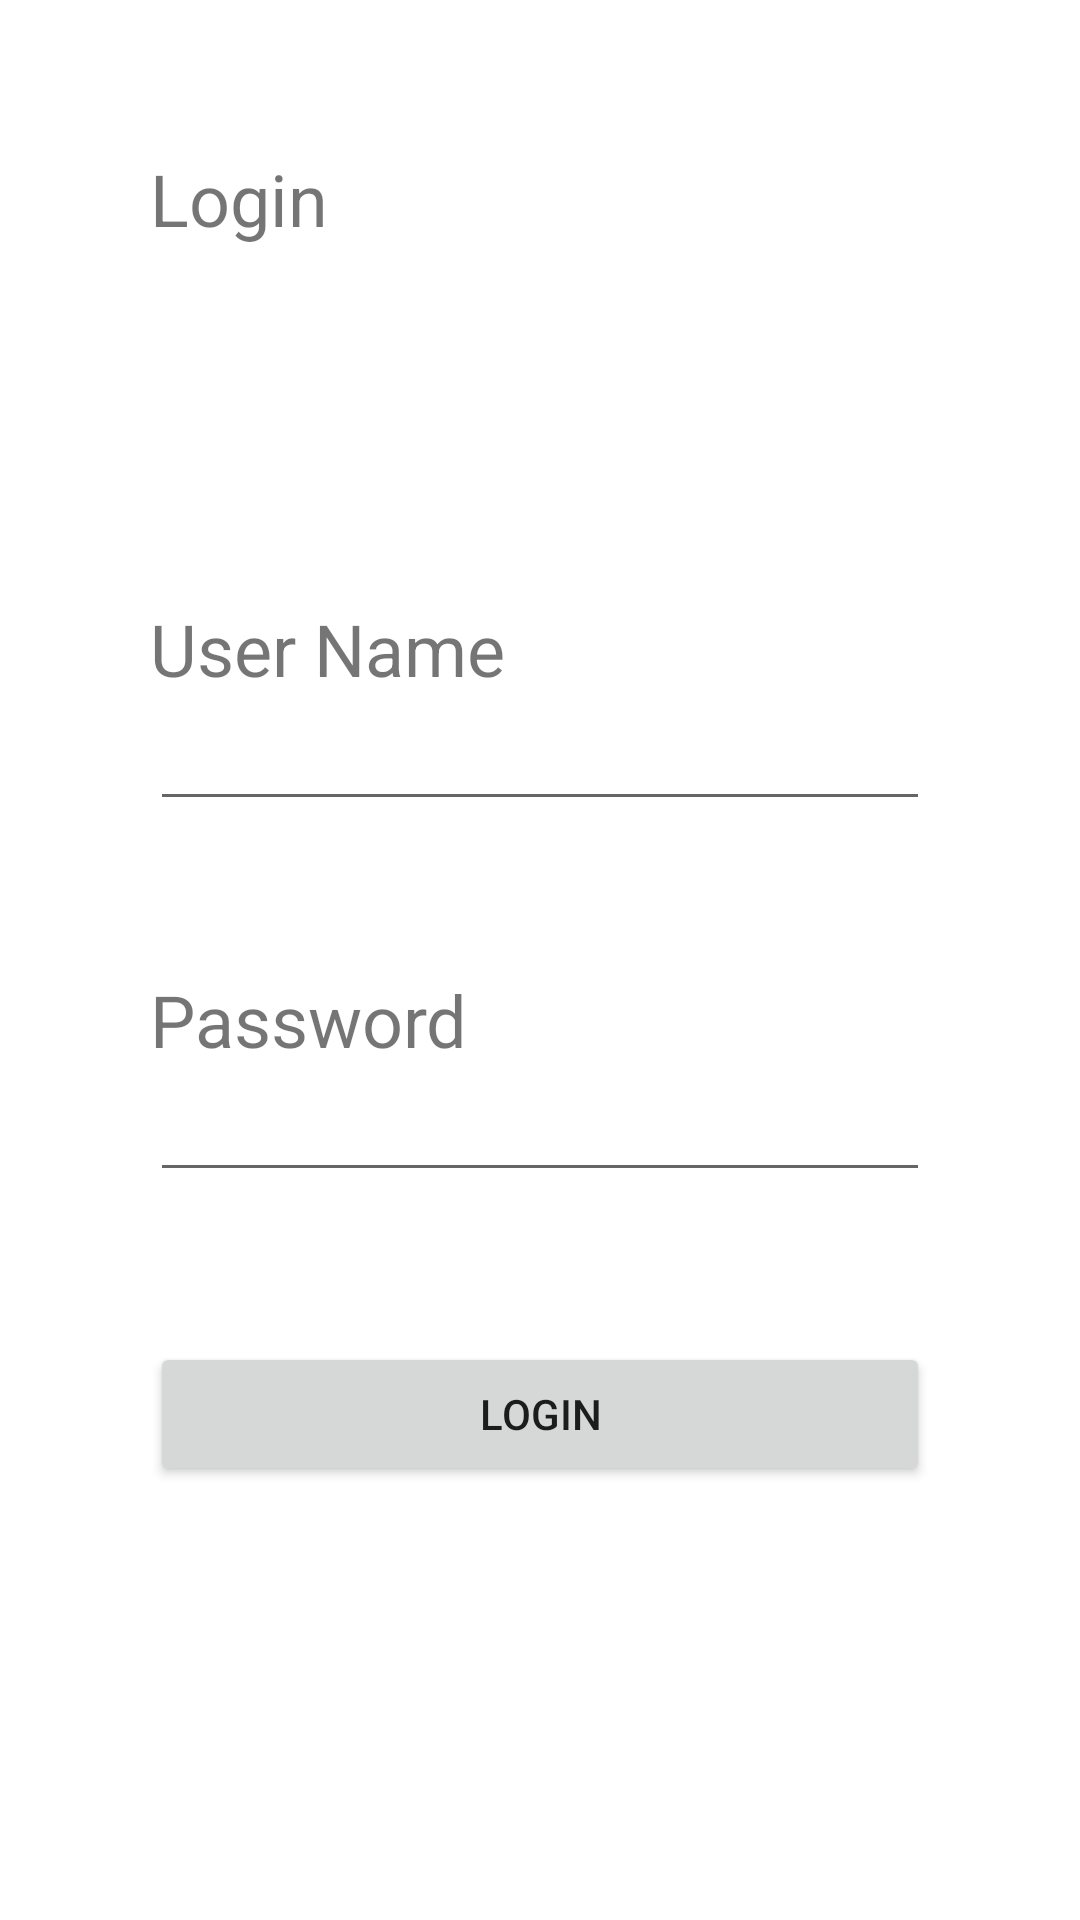

Here is an Android app screen rendered from its layout file. Give the layout XML and the strings, colors and styles it references.
<!-- AndroidManifest.xml: application theme Theme.Oel1 -->
<!-- res/layout/activity_main.xml -->
<?xml version="1.0" encoding="utf-8"?>
<RelativeLayout xmlns:android="http://schemas.android.com/apk/res/android"
    xmlns:app="http://schemas.android.com/apk/res-auto"
    xmlns:tools="http://schemas.android.com/tools"
    android:layout_width="match_parent"
    android:layout_height="match_parent"
    tools:context=".MainActivity">
<TextView
    android:layout_width="match_parent"
    android:layout_height="wrap_content"
    android:text="Login"
    android:textSize="24dp"
    android:layout_marginTop="50dp"
    android:layout_marginLeft="50dp"
    android:layout_marginRight="50dp"
    />
    <TextView
        android:id="@+id/login_text"
        android:layout_width="match_parent"
        android:layout_height="wrap_content"
        android:text="User Name"
        android:layout_marginTop="200dp"
        android:layout_marginLeft="50dp"
        android:layout_marginRight="50dp"
        android:textSize="24dp"
       />
    <EditText
        android:id="@+id/login"
        android:layout_width="match_parent"
        android:layout_height="wrap_content"
        android:layout_marginLeft="50dp"
        android:layout_marginRight="50dp"
        android:inputType="textPersonName"
        android:layout_below="@+id/login_text"
        />
    <TextView
        android:id="@+id/password_text"
        android:layout_width="match_parent"
        android:layout_height="wrap_content"
        android:text="Password"
        android:layout_marginTop="50dp"
        android:layout_marginLeft="50dp"
        android:layout_marginRight="50dp"
        android:textSize="24dp"
        android:layout_below="@+id/login"
        />
    <EditText
        android:id="@+id/password"
        android:layout_width="match_parent"
        android:layout_height="wrap_content"
        android:layout_marginLeft="50dp"
        android:layout_marginRight="50dp"
        android:inputType="textPersonName"
        android:layout_below="@+id/password_text"
        />
<Button
    android:id="@+id/buttonLogin"
    android:layout_width="match_parent"
    android:layout_height="wrap_content"
    android:text="Login"
    android:layout_marginTop="50dp"
    android:layout_marginLeft="50dp"
    android:layout_marginRight="50dp"
    android:layout_below="@+id/password"/>
</RelativeLayout>
<!-- resources referenced by this layout -->
<resources>
  <style name="Theme.Oel1" parent="Theme.MaterialComponents.DayNight.DarkActionBar">
          
          <item name="colorPrimary">@color/purple_500</item>
          <item name="colorPrimaryVariant">@color/purple_700</item>
          <item name="colorOnPrimary">@color/white</item>
          
          <item name="colorSecondary">@color/teal_200</item>
          <item name="colorSecondaryVariant">@color/teal_700</item>
          <item name="colorOnSecondary">@color/black</item>
          
          <item name="android:statusBarColor">?attr/colorPrimaryVariant</item>
          
      </style>
  <!-- not gathered from this repository: default colours our renderer supplied (Android Studio template values) -->
  <color name="purple_500">#FF6200EE</color>
  <color name="purple_700">#FF3700B3</color>
  <color name="teal_200">#FF03DAC5</color>
  <color name="teal_700">#FF018786</color>
  <color name="black">#FF000000</color>
  <color name="white">#FFFFFFFF</color>
</resources>
